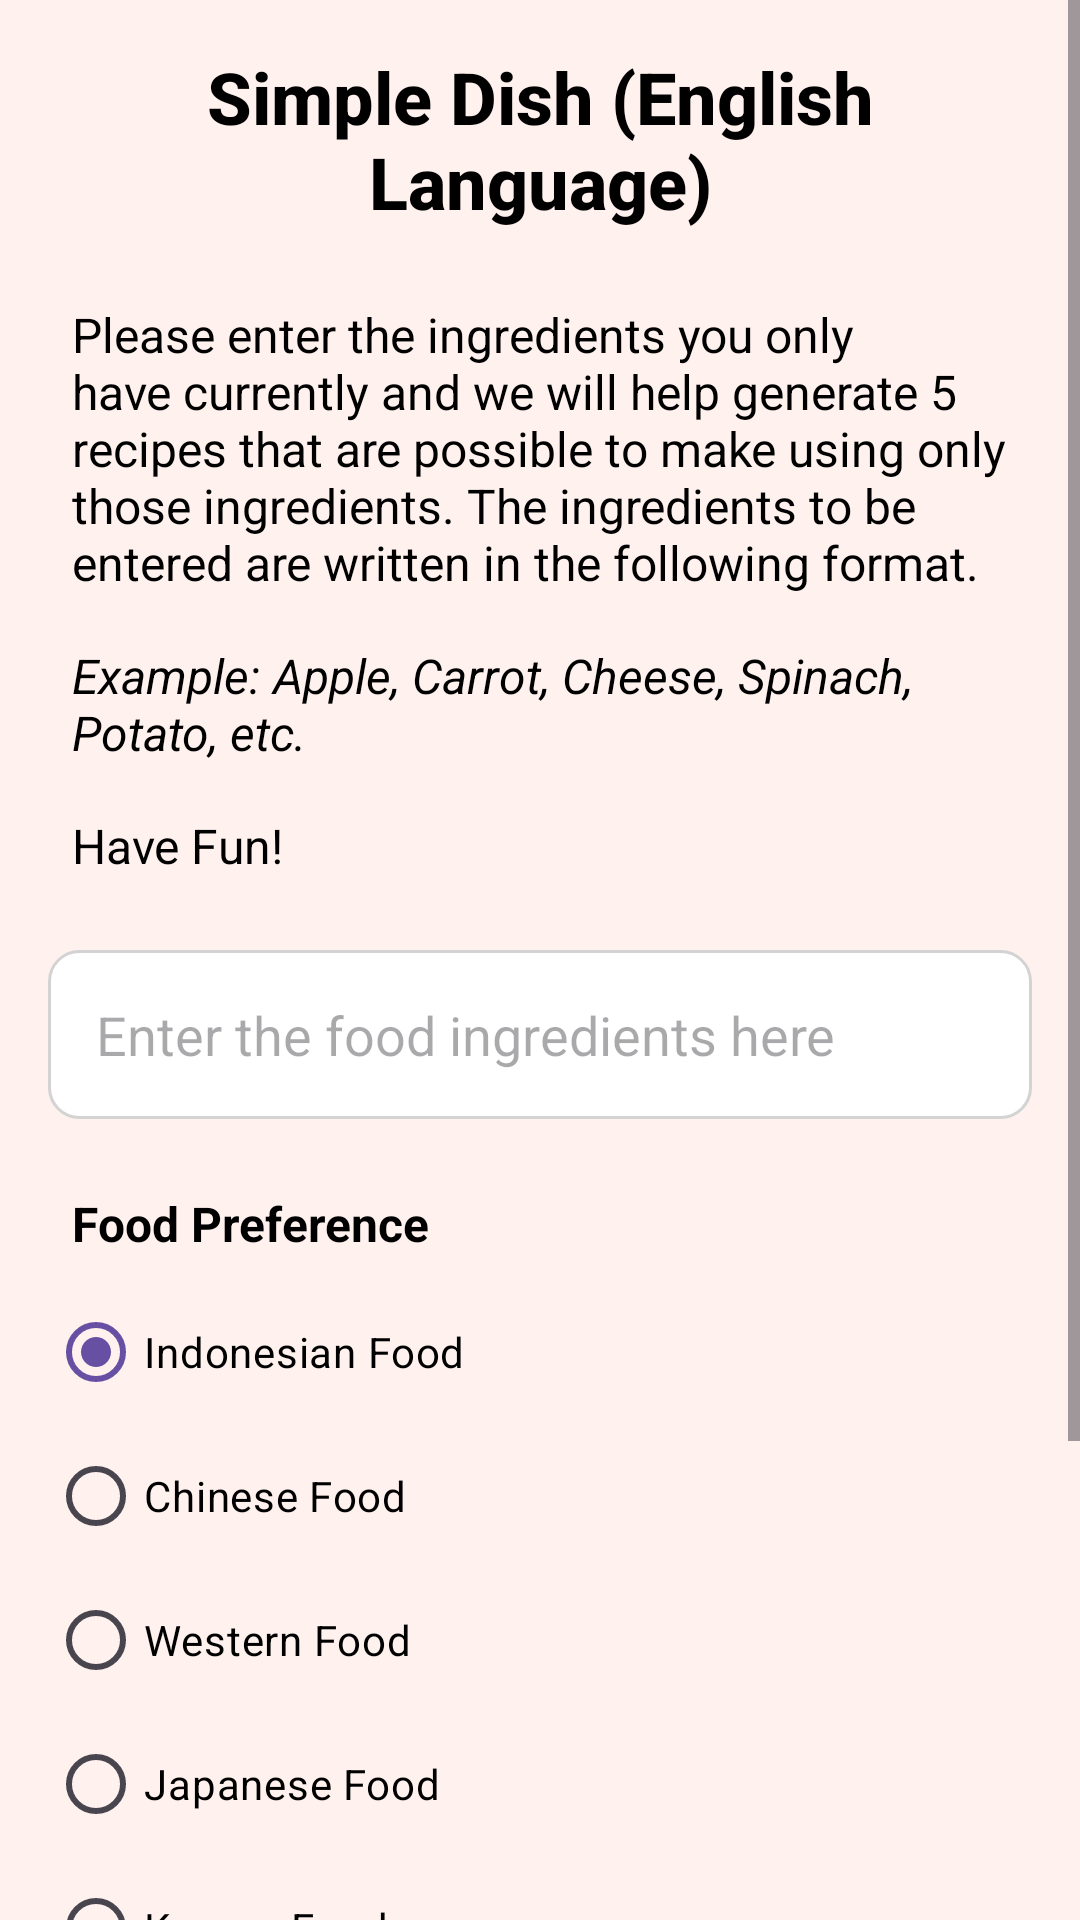

Produce the Android XML layout that renders to this screen, including the resource entries it uses.
<!-- AndroidManifest.xml: application theme Theme.RecipeApp -->
<!-- res/layout/activity_english_main.xml -->
<?xml version="1.0" encoding="utf-8"?>
<ScrollView xmlns:android="http://schemas.android.com/apk/res/android"
    android:layout_width="match_parent"
    android:layout_height="match_parent"
    android:fillViewport="true"
    xmlns:tools="http://schemas.android.com/tools"
    xmlns:app="http://schemas.android.com/apk/res-auto"
    android:background="#fff2ee">

    <LinearLayout
        android:layout_width="match_parent"
        android:layout_height="wrap_content"
        android:orientation="vertical"
        android:padding="16dp">

        <TextView
            android:id="@+id/title"
            android:layout_width="match_parent"
            android:layout_height="wrap_content"
            android:text="Simple Dish (English Language)"
            android:textColor="@color/black"
            android:textSize="24sp"
            android:textStyle="bold"
            android:fontFamily="sans-serif-medium"
            android:gravity="center"
            android:layout_marginBottom="16dp" />

        <TextView
            android:id="@+id/instructions"
            android:layout_width="match_parent"
            android:layout_height="wrap_content"
            android:text="Please enter the ingredients you only have currently and we will help generate 5 recipes that are possible to make using only those ingredients. The ingredients to be entered are written in the following format."
            android:textColor="@color/black"
            android:textSize="16sp"
            android:padding="8dp" />

        <TextView
            android:id="@+id/instructions2"
            android:layout_width="match_parent"
            android:layout_height="wrap_content"
            android:text="Example: Apple, Carrot, Cheese, Spinach, Potato, etc."
            android:textColor="@color/black"
            android:textSize="16sp"
            android:textStyle="italic"
            android:padding="8dp" />

        <TextView
            android:id="@+id/instructions3"
            android:layout_width="match_parent"
            android:layout_height="wrap_content"
            android:text="Have Fun!"
            android:textColor="@color/black"
            android:textSize="16sp"
            android:padding="8dp"
            android:layout_marginBottom="16dp" />

        <EditText
            android:id="@+id/editTextPrompt"
            android:layout_width="match_parent"
            android:layout_height="wrap_content"
            android:padding="16dp"
            android:hint="Enter the food ingredients here"
            android:textColor="@color/black"
            android:maxLines="1"
            android:singleLine="true"
            android:background="@drawable/rounded_edittext"
            android:layout_marginBottom="16dp"/>

        <TextView
            android:layout_width="wrap_content"
            android:layout_height="wrap_content"
            android:text="Food Preference"
            android:textColor="@color/black"
            android:textSize="16sp"
            android:padding="8dp"
            android:textStyle="bold" />

        <RadioGroup
            android:id="@+id/radioGroup"
            android:layout_width="wrap_content"
            android:layout_height="wrap_content">

            <RadioButton
                android:id="@+id/rb1"
                android:layout_width="wrap_content"
                android:layout_height="wrap_content"
                android:buttonTint="#ed5b24"
                android:textColor="@color/black"
                android:text="Indonesian Food"
                android:checked="true"/>

            <RadioButton
                android:id="@+id/rb2"
                android:layout_width="wrap_content"
                android:layout_height="wrap_content"
                android:buttonTint="#ed5b24"
                android:textColor="@color/black"
                android:text="Chinese Food" />

            <RadioButton
                android:id="@+id/rb3"
                android:layout_width="wrap_content"
                android:layout_height="wrap_content"
                android:buttonTint="#ed5b24"
                android:textColor="@color/black"
                android:text="Western Food" />

            <RadioButton
                android:id="@+id/rb4"
                android:layout_width="wrap_content"
                android:layout_height="wrap_content"
                android:buttonTint="#ed5b24"
                android:textColor="@color/black"
                android:text="Japanese Food" />

            <RadioButton
                android:id="@+id/rb5"
                android:layout_width="wrap_content"
                android:layout_height="wrap_content"
                android:buttonTint="#ed5b24"
                android:textColor="@color/black"
                android:text="Korean Food" />

        </RadioGroup>

        <com.google.android.material.button.MaterialButton
            android:id="@+id/buttonOk"
            style="@style/Widget.MaterialComponents.Button"
            android:layout_width="match_parent"
            android:layout_height="60dp"
            android:layout_gravity="center_horizontal"
            android:layout_marginStart="40dp"
            android:layout_marginEnd="40dp"
            android:layout_marginBottom="10dp"
            android:text="OK"
            android:textAllCaps="false"
            android:textColor="@color/white"
            android:backgroundTint="#ed5b24"
            app:cornerRadius="10dp"
            app:elevation="5dp"/>

        <androidx.recyclerview.widget.RecyclerView
            android:id="@+id/recyclerView"
            android:layout_width="match_parent"
            android:layout_height="wrap_content"
            tools:listitem="@layout/item_view"
            android:layout_marginBottom="16dp"/>

        <TextView
            android:layout_width="wrap_content"
            android:layout_height="wrap_content"
            android:text="Credits:"
            android:textColor="@color/black"
            android:textSize="16sp"
            android:paddingLeft="8dp"
            android:textStyle="bold" />

        <TextView
            android:layout_width="wrap_content"
            android:layout_height="wrap_content"
            android:text="- Generated by Gemini 1.5 Flash Model"
            android:textColor="@color/black"
            android:textSize="16sp"
            android:paddingLeft="8dp" />

        <TextView
            android:layout_width="wrap_content"
            android:layout_height="wrap_content"
            android:text="- Prompted by Kelompok 1 Kelas C1 Digital Leadership"
            android:textColor="@color/black"
            android:textSize="16sp"
            android:paddingLeft="8dp" />

    </LinearLayout>
</ScrollView>
<!-- res/layout/item_view.xml (included above) -->
<?xml version="1.0" encoding="utf-8"?>
<androidx.cardview.widget.CardView xmlns:android="http://schemas.android.com/apk/res/android"
    xmlns:app="http://schemas.android.com/apk/res-auto"
    android:id="@+id/cardView"
    android:layout_width="match_parent"
    android:layout_height="wrap_content"
    android:layout_margin="10dp"
    app:cardBackgroundColor="@color/white"
    app:cardCornerRadius="10dp">
    <TextView
        xmlns:android="http://schemas.android.com/apk/res/android"
        android:id="@+id/itemText"
        android:layout_width="match_parent"
        android:layout_height="wrap_content"
        android:padding="16dp"
        android:textSize="16sp" />


</androidx.cardview.widget.CardView>
<!-- resources referenced by this layout -->
<resources>
  <!-- drawable rounded_edittext (drawable) -->
  <shape xmlns:android="http://schemas.android.com/apk/res/android">
      <solid android:color="#FFFFFF" />
      <corners android:radius="10dp" />
      <stroke android:width="1dp" android:color="#D3D3D3" />
  </shape>
  <style name="Theme.RecipeApp" parent="Base.Theme.RecipeApp" />
  <style name="Base.Theme.RecipeApp" parent="Theme.Material3.DayNight.NoActionBar">
          
          
          <item name="android:navigationBarColor">#ed5b24</item>
          <item name="android:statusBarColor">#ed5b24</item>
      </style>
  <!-- not gathered from this repository: default colours our renderer supplied (Android Studio template values) -->
  <color name="black">#FF000000</color>
  <color name="white">#FFFFFFFF</color>
</resources>
